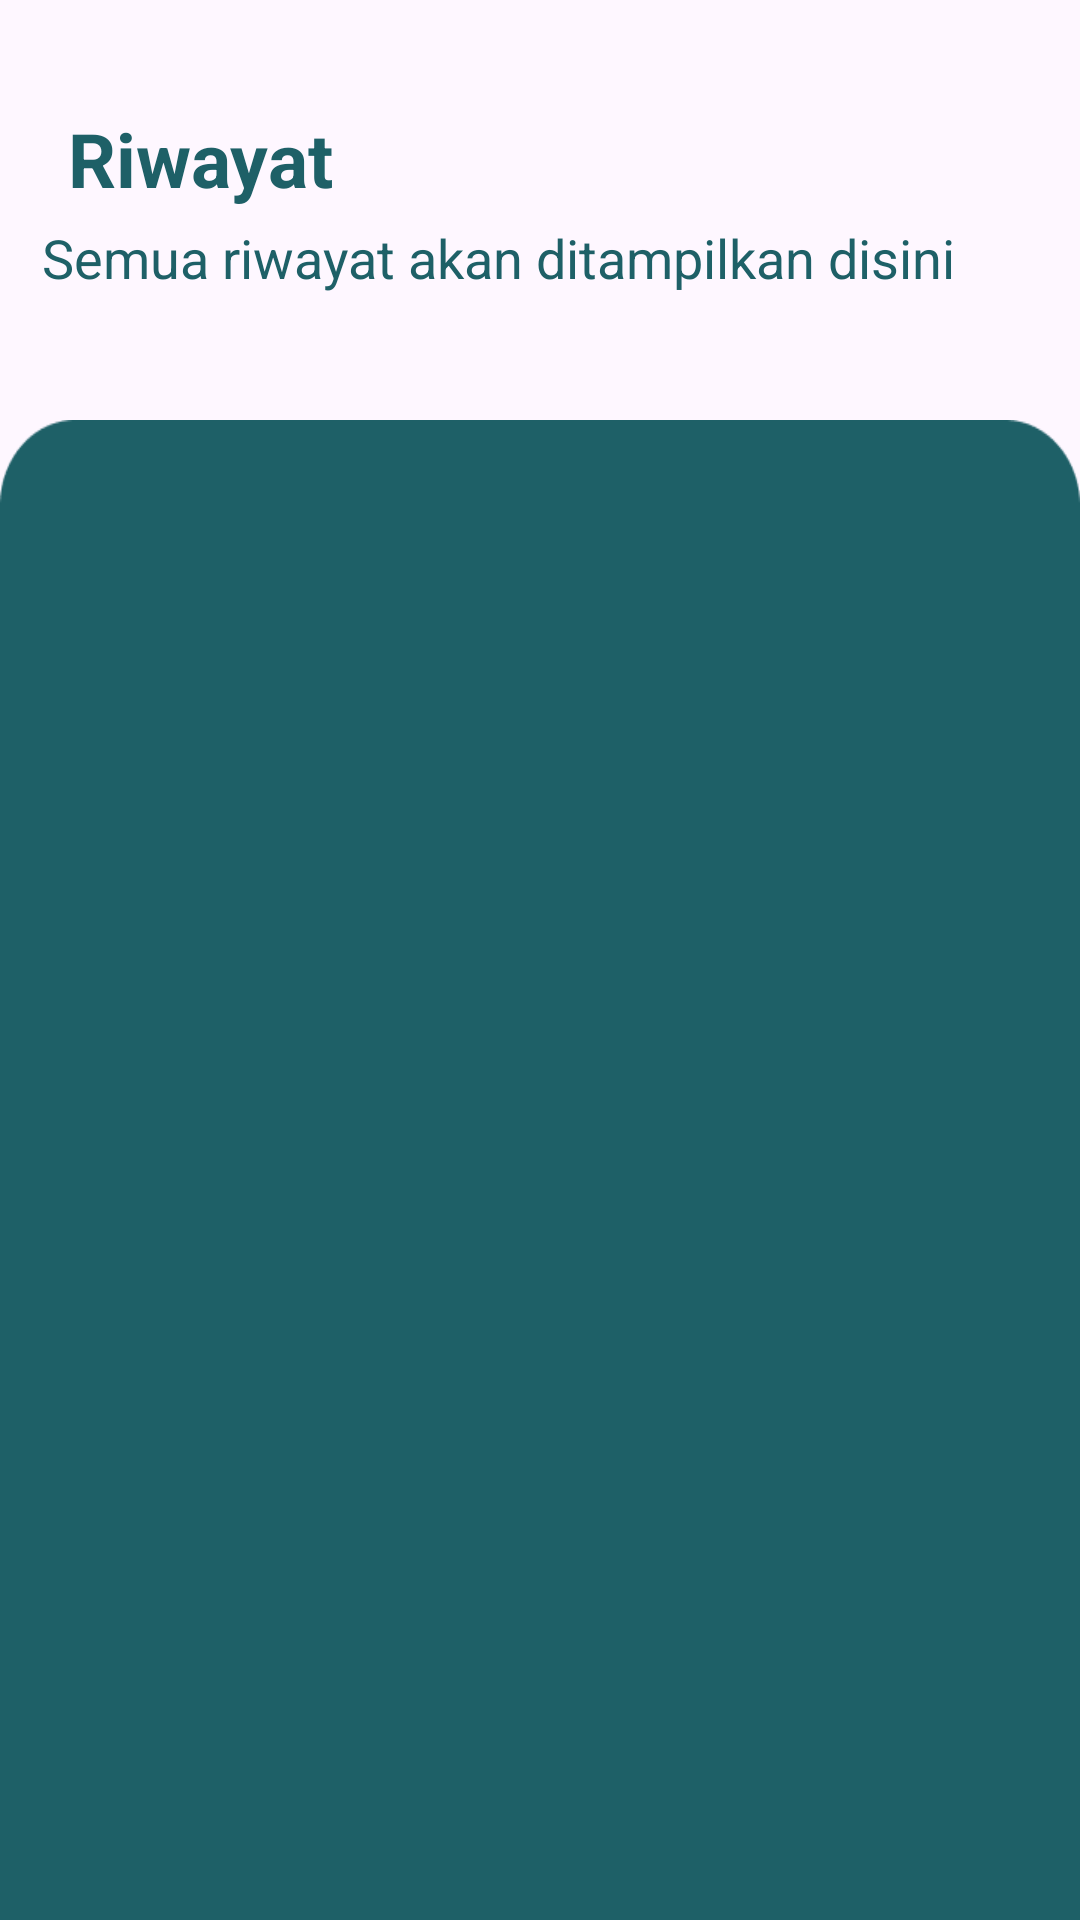

Android layout source for this screen:
<!-- AndroidManifest.xml: application theme Theme.Project_tatib -->
<!-- res/layout/fragment_history.xml -->
<?xml version="1.0" encoding="utf-8"?>
<FrameLayout xmlns:android="http://schemas.android.com/apk/res/android"
    xmlns:app="http://schemas.android.com/apk/res-auto"
    xmlns:tools="http://schemas.android.com/tools"
    android:layout_width="match_parent"
    android:layout_height="match_parent"
    tools:context=".HistoryFragment">

    <androidx.constraintlayout.widget.ConstraintLayout
        android:layout_width="match_parent"
        android:layout_height="match_parent">

        <View
            android:id="@+id/view8"
            android:layout_width="match_parent"
            android:layout_height="800dp"
            android:layout_marginTop="140dp"
            android:background="@drawable/history_backgroun"
            app:layout_constraintEnd_toEndOf="parent"
            app:layout_constraintHorizontal_bias="0.0"
            app:layout_constraintStart_toStartOf="parent"
            app:layout_constraintTop_toTopOf="parent" />

        <TextView
            android:id="@+id/textView3"
            android:layout_width="wrap_content"
            android:layout_height="wrap_content"
            android:layout_marginTop="36dp"
            android:text="Riwayat"
            android:textColor="#1E6067"
            android:textSize="25dp"
            android:textStyle="bold"
            app:layout_constraintEnd_toEndOf="parent"
            app:layout_constraintHorizontal_bias="0.083"
            app:layout_constraintStart_toStartOf="parent"
            app:layout_constraintTop_toTopOf="parent" />

        <TextView
            android:id="@+id/textView4"
            android:layout_width="wrap_content"
            android:layout_height="wrap_content"
            android:layout_marginTop="4dp"
            android:text="Semua riwayat akan ditampilkan disini"
            android:textColor="#1E6067"
            android:textSize="18dp"
            app:layout_constraintEnd_toEndOf="parent"
            app:layout_constraintHorizontal_bias="0.254"
            app:layout_constraintStart_toStartOf="parent"
            app:layout_constraintTop_toBottomOf="@+id/textView3" />

        <ListView
            android:id="@+id/listViewHistory"
            android:layout_width="match_parent"
            android:layout_height="551dp"
            android:layout_marginBottom="144dp"
            app:layout_constraintBottom_toBottomOf="parent"
            app:layout_constraintEnd_toEndOf="parent"
            app:layout_constraintHorizontal_bias="0.0"
            app:layout_constraintStart_toStartOf="parent" />
    </androidx.constraintlayout.widget.ConstraintLayout>

</FrameLayout>
<!-- resources referenced by this layout -->
<resources>
  <!-- drawable history_backgroun: png bitmap (drawable, 8654 bytes) -->
  <style name="Theme.Project_tatib" parent="Base.Theme.Project_tatib" />
  <style name="Base.Theme.Project_tatib" parent="Theme.Material3.DayNight.NoActionBar">
          <item name="colorPrimary">#35A9B6</item>
          <item name="colorPrimaryVariant">#35A9B6</item>
          <item name="colorOnPrimary">@color/black</item>
          
          <item name="colorSecondary">#51C0CD</item>
          <item name="colorSecondaryVariant">#1E6067</item>
          <item name="colorOnSecondary">@color/black</item>
          
          <item name="android:statusBarColor" tools:targetApi="L">?attr/colorPrimaryVariant</item>
      </style>
  <color name="black">#FF000000</color>
</resources>
